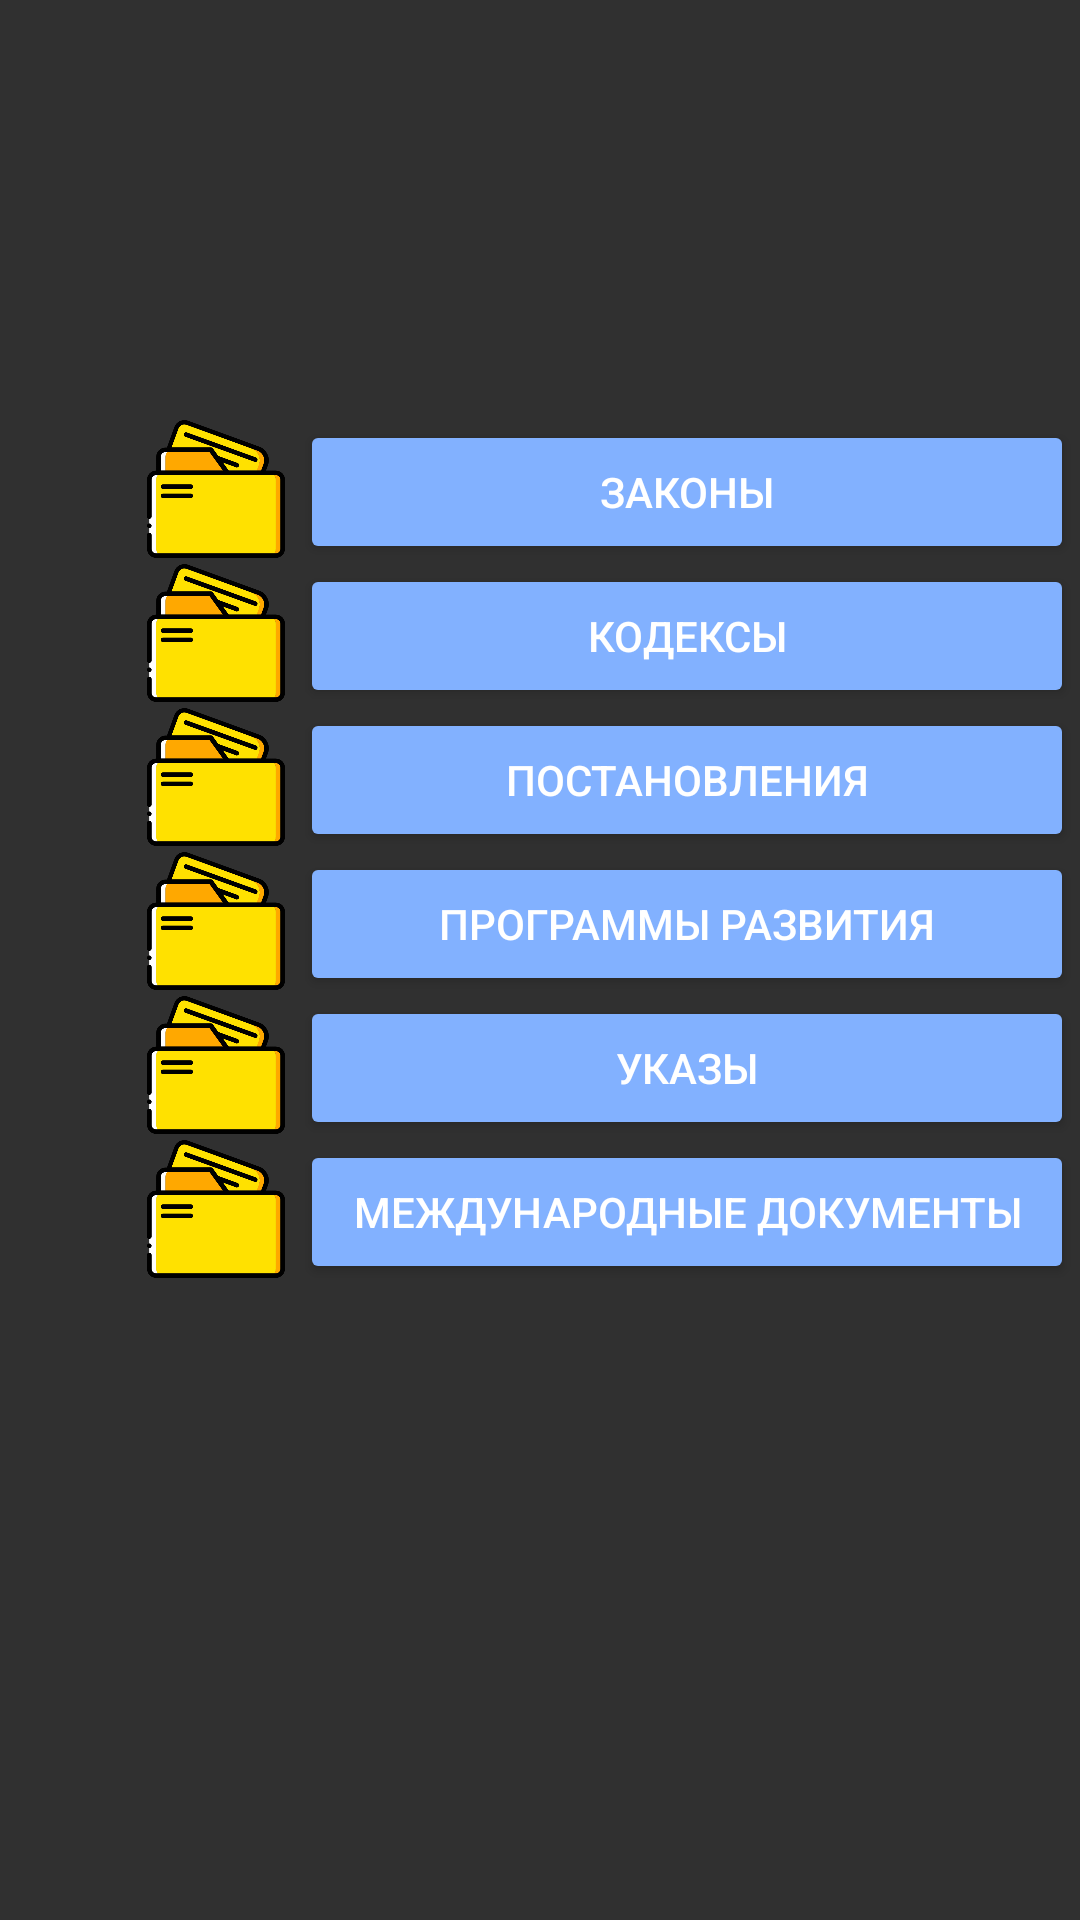

Produce the Android XML layout that renders to this screen, including the resource entries it uses.
<!-- AndroidManifest.xml: application theme AppTheme -->
<!-- res/layout/fragment_regulatory_menu.xml -->
<?xml version="1.0" encoding="utf-8"?>
<androidx.constraintlayout.widget.ConstraintLayout xmlns:android="http://schemas.android.com/apk/res/android"
    xmlns:app="http://schemas.android.com/apk/res-auto"
    xmlns:tools="http://schemas.android.com/tools"
    android:id="@+id/ConstraintLayout"
    android:layout_width="match_parent"
    android:layout_height="match_parent"
    android:orientation="vertical">

    <TableLayout
        android:layout_width="313dp"
        android:layout_height="363dp"
        android:layout_marginStart="44dp"
        android:layout_marginTop="140dp"
        app:layout_constraintStart_toStartOf="parent"
        app:layout_constraintTop_toTopOf="parent">

        <TableRow
            android:layout_width="match_parent"
            android:layout_height="match_parent">

            <ImageView
                android:id="@+id/lawsimg"
                android:layout_width="56dp"
                android:layout_height="46dp"
                app:srcCompat="@drawable/files" />

            <Button
                android:id="@+id/lawsbtn"
                android:layout_width="253dp"
                android:layout_height="wrap_content"
                android:backgroundTint="#FF82B1FF"
                android:text="Законы"
                android:onClick="onRegMenuBtnClick"/>
        </TableRow>

        <TableRow
            android:layout_width="match_parent"
            android:layout_height="match_parent">

            <ImageView
                android:id="@+id/codeimg"
                android:layout_width="56dp"
                android:layout_height="46dp"
                app:srcCompat="@drawable/files" />

            <Button
                android:id="@+id/codebtn"
                android:layout_width="258dp"
                android:layout_height="wrap_content"
                android:backgroundTint="#FF82B1FF"
                android:text="Кодексы"
                android:onClick="onRegMenuBtnClick"/>
        </TableRow>

        <TableRow
            android:layout_width="match_parent"
            android:layout_height="match_parent">

            <ImageView
                android:id="@+id/regimg"
                android:layout_width="56dp"
                android:layout_height="46dp"
                app:srcCompat="@drawable/files" />

            <Button
                android:id="@+id/regbtn"
                android:layout_width="258dp"
                android:layout_height="wrap_content"
                android:backgroundTint="#FF82B1FF"
                android:text="Постановления"
                android:onClick="onRegMenuBtnClick"/>
        </TableRow>

        <TableRow
            android:layout_width="match_parent"
            android:layout_height="match_parent">

            <ImageView
                android:id="@+id/devprogimg"
                android:layout_width="56dp"
                android:layout_height="46dp"
                app:srcCompat="@drawable/files" />

            <Button
                android:id="@+id/devprogtn"
                android:layout_width="258dp"
                android:layout_height="wrap_content"
                android:backgroundTint="#FF82B1FF"
                android:text="Программы развития"
                android:onClick="onRegMenuBtnClick"/>
        </TableRow>

        <TableRow
            android:layout_width="match_parent"
            android:layout_height="match_parent">

            <ImageView
                android:id="@+id/decreeimg"
                android:layout_width="56dp"
                android:layout_height="46dp"
                app:srcCompat="@drawable/files" />

            <Button
                android:id="@+id/decreebtn"
                android:layout_width="258dp"
                android:layout_height="wrap_content"
                android:backgroundTint="#FF82B1FF"
                android:text="Указы"
                android:onClick="onRegMenuBtnClick"/>
        </TableRow>

        <TableRow
            android:layout_width="match_parent"
            android:layout_height="match_parent">

            <ImageView
                android:id="@+id/intdocimg"
                android:layout_width="56dp"
                android:layout_height="46dp"
                app:srcCompat="@drawable/files" />

            <Button
                android:id="@+id/intdocbtn"
                android:layout_width="258dp"
                android:layout_height="wrap_content"
                android:backgroundTint="#FF82B1FF"
                android:text="Международные документы"
                android:onClick="onRegMenuBtnClick"/>
        </TableRow>




    </TableLayout>

</androidx.constraintlayout.widget.ConstraintLayout>
<!-- resources referenced by this layout -->
<resources>
  <!-- drawable files: png bitmap (drawable, 14837 bytes) -->
  <style name="AppTheme" parent="Theme.MaterialComponents.NoActionBar.Bridge">
          
          <item name="ms_stepperStyle">@style/StepperStyle</item>
      </style>
  <style name="StepperStyle">
          <item name="ms_stepperType">dots</item>
          <item name="ms_activeStepColor">#006867</item>
          <item name="ms_inactiveStepColor">#5C006867</item>
          <item name="ms_bottomNavigationBackground">@color/cardview_dark_background</item>
      </style>
</resources>
